Labelled photos from "invasives", an image-classification folder in iandurbach/hands-on-ml. The possible labels are: invasive, non invasive.

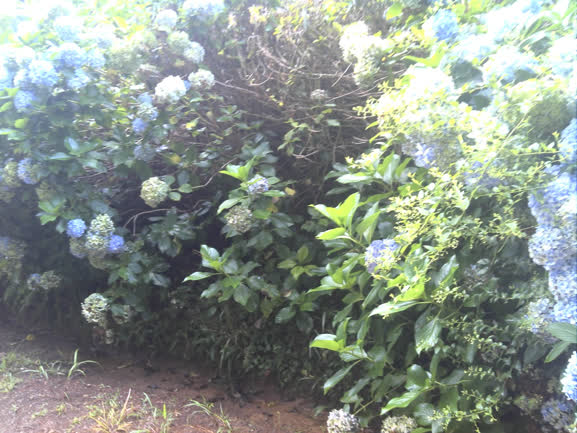
Label: invasive

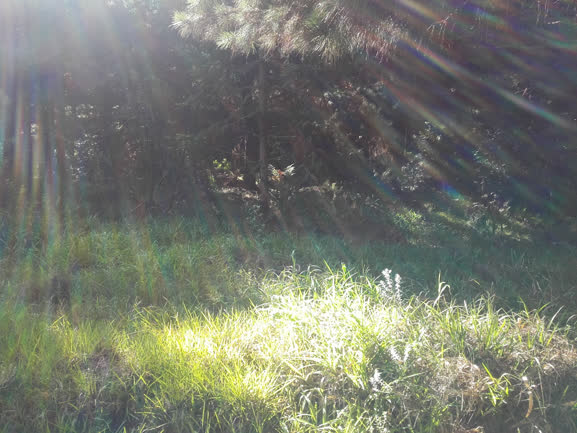
Label: non invasive

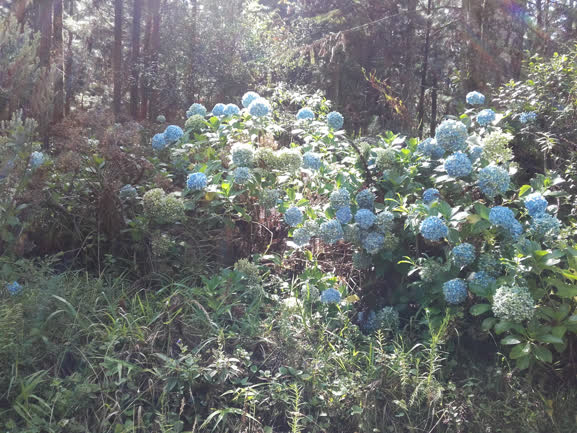
Label: invasive

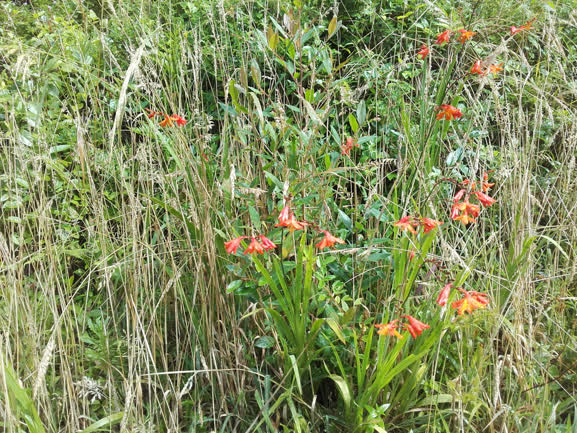
Label: non invasive

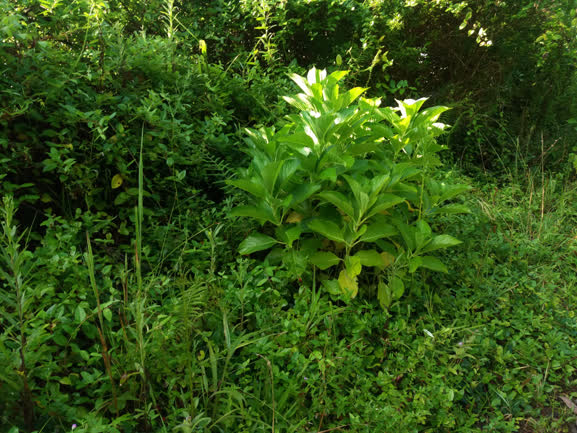
Label: invasive

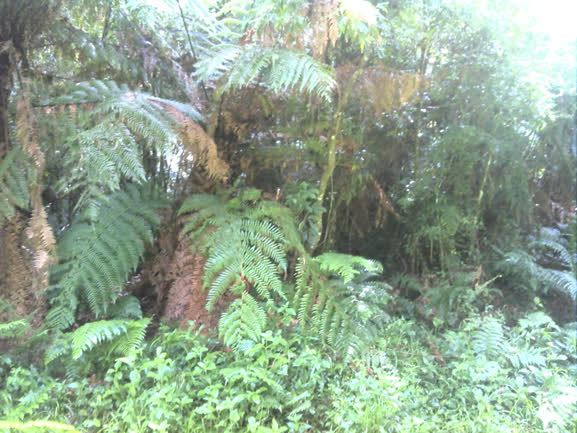
Label: non invasive
